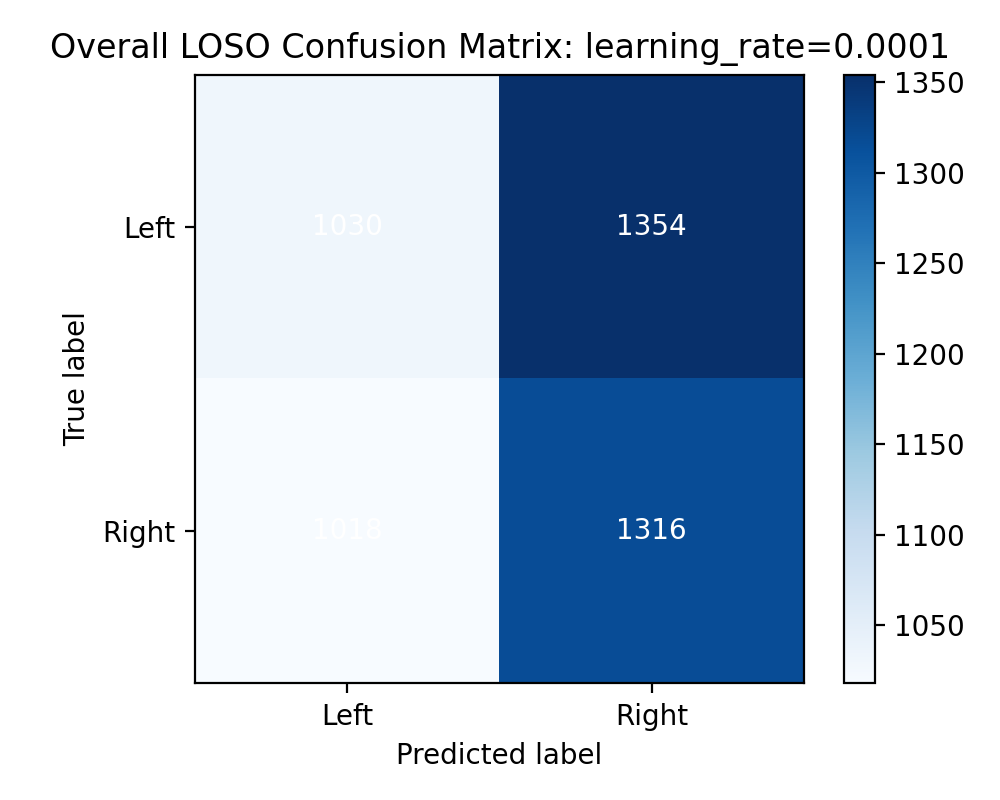

Values plotted in this chart, from the file beside it:
1030, 1354
1018, 1316
